Image classification data set "mantarlar" (akatakan/Edible-Mushroom-Classifier on GitHub). Class labels (3): yenebilen, yenilebilen, zehirli.

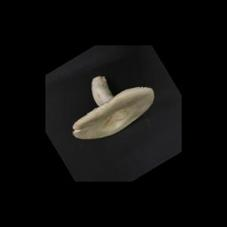
Label: yenebilen

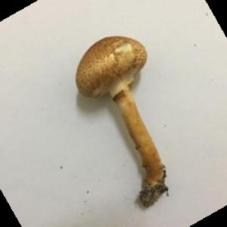
Label: zehirli

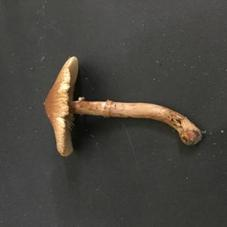
Label: zehirli

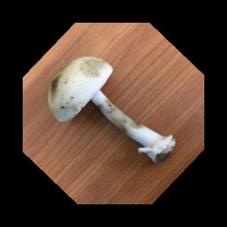
Label: yenilebilen

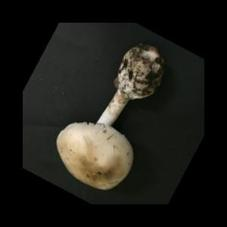
Label: yenebilen

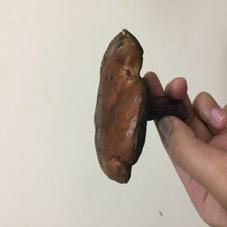
Label: yenebilen
